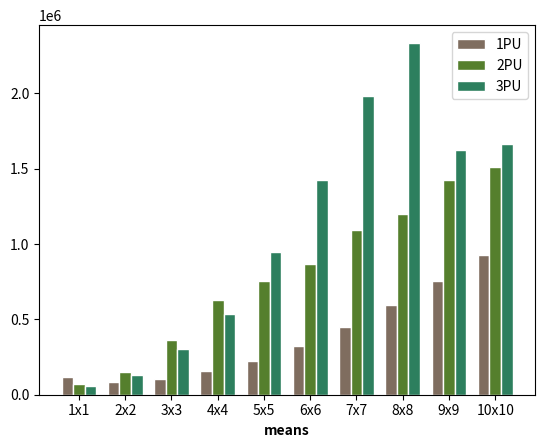

Source code (Python):
#!/usr/bin/env python3


#libraries
import numpy as np
import matplotlib.pyplot as plt

# set width of bar
barWidth = 0.25

# set height of bar
bars1 = [120194.762821, 81953.6818963, 102233.682481, 154466.372215, 223932.036278,
         319938.602359, 446259.306647, 593075.45426, 756704.711577, 924394.632136]
bars2 = [71071.3729292, 152397.79544, 363843.679706, 626916.031816, 752131.750742,
         865295.311582, 1092327.4453, 1199878.22246, 1422749.41127, 1508888.68571]
bars3 = [55207.047149, 132182.693219, 303541.152807, 535708.498704, 945515.348728,
         1422131.9142, 1980172.09088, 2335282.36516, 1623575.31042, 1664955.21522]

# Set position of bar on X axis
r1 = np.arange(len(bars1))
r2 = [x + barWidth for x in r1]
r3 = [x + barWidth for x in r2]

# Make the plot
plt.bar(r1, bars1, color='#7f6d5f', width=barWidth, edgecolor='white', label='1PU')
plt.bar(r2, bars2, color='#557f2d', width=barWidth, edgecolor='white', label='2PU')
plt.bar(r3, bars3, color='#2d7f5e', width=barWidth, edgecolor='white', label='3PU')

# Add xticks on the middle of the group bars
plt.xlabel('means', fontweight='bold')
plt.xticks([r + barWidth for r in range(len(bars1))], ['1x1', '2x2', '3x3', '4x4', '5x5',
                                                       '6x6', '7x7', '8x8', '9x9', '10x10'])

# Create legend & Show graphic
plt.legend()
plt.show()
